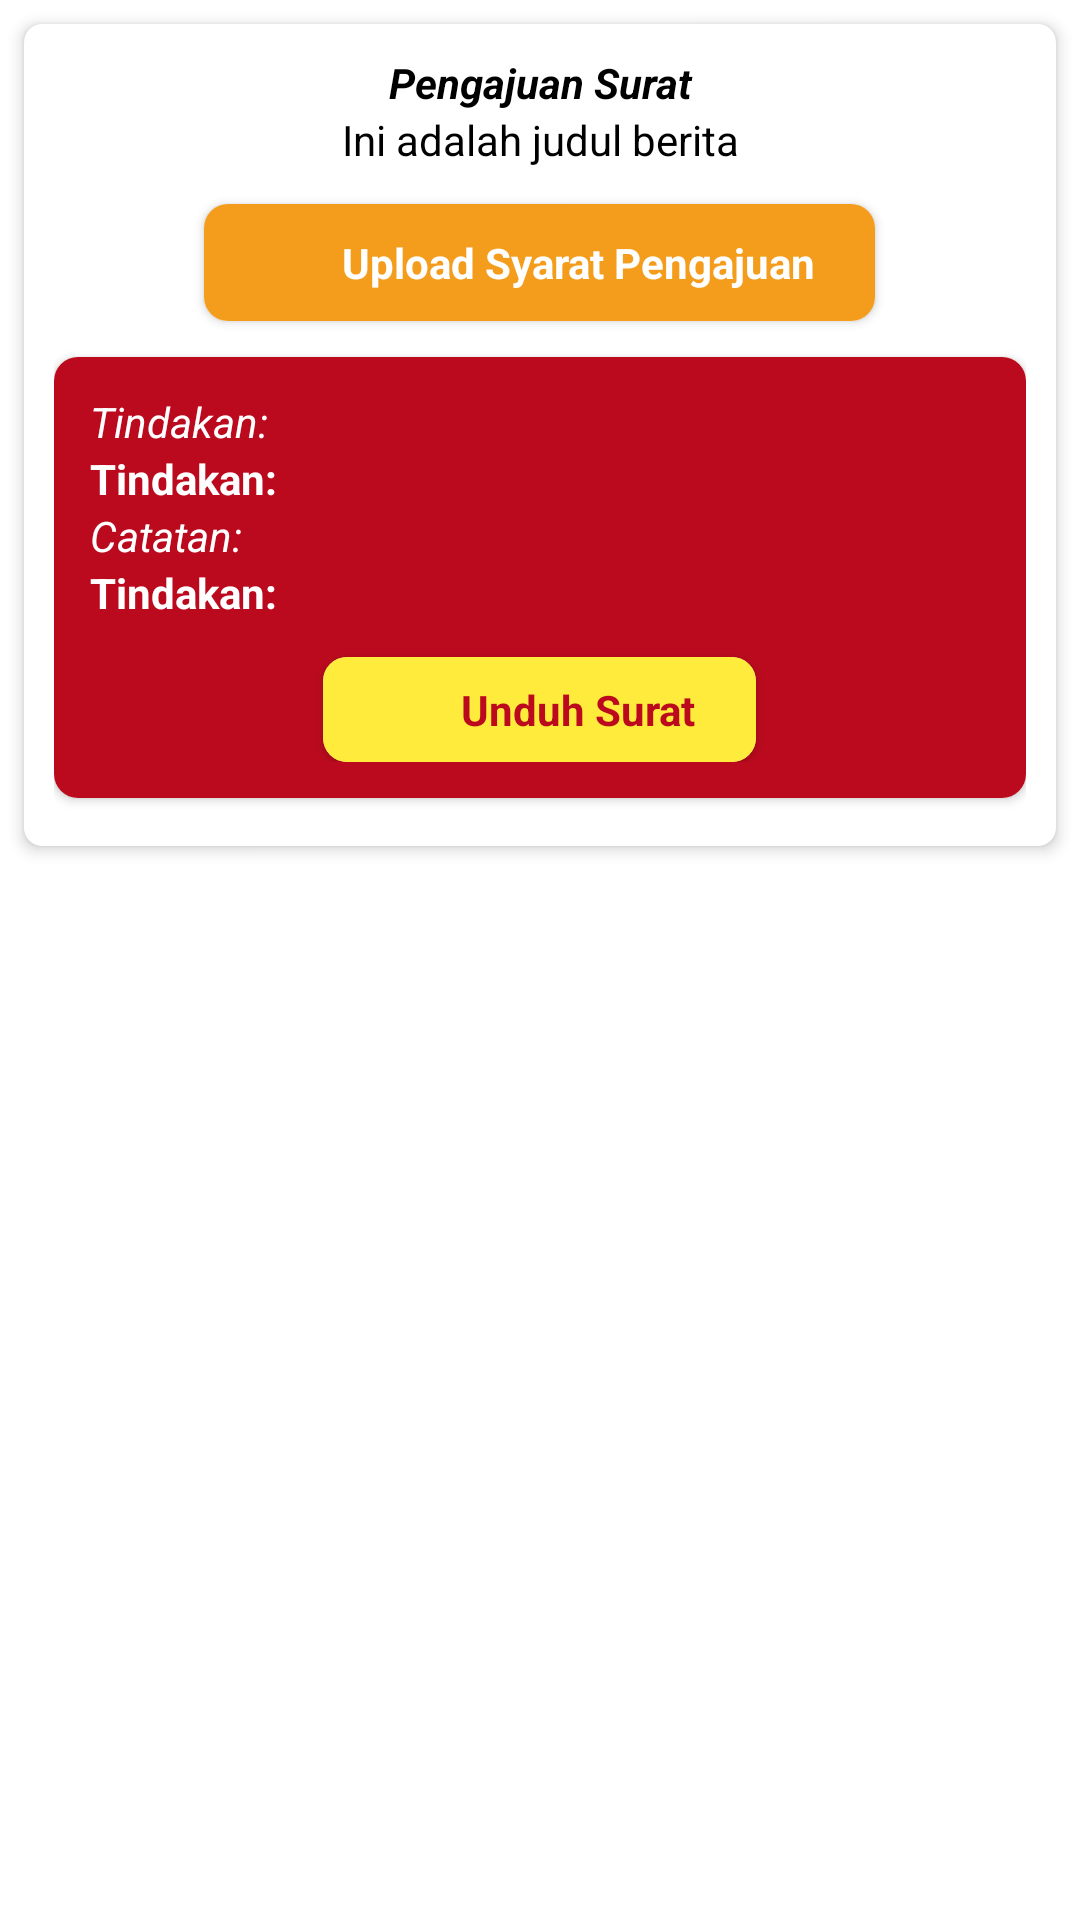

Here is an Android app screen rendered from its layout file. Give the layout XML and the strings, colors and styles it references.
<!-- AndroidManifest.xml: application theme Theme.Appgo -->
<!-- res/layout/pengajuan_surat_adapter.xml -->
<?xml version="1.0" encoding="utf-8"?>
<RelativeLayout xmlns:android="http://schemas.android.com/apk/res/android"
    xmlns:app="http://schemas.android.com/apk/res-auto"
    xmlns:tools="http://schemas.android.com/tools"
    android:layout_width="match_parent"
    android:layout_height="wrap_content">

    <androidx.cardview.widget.CardView
        android:layout_width="match_parent"
        android:layout_height="wrap_content"
        android:layout_marginStart="8dp"
        android:layout_marginTop="8dp"
        android:layout_marginEnd="8dp"
        android:layout_marginBottom="8dp"
        app:cardCornerRadius="6dp"
        app:cardElevation="3dp">

        <LinearLayout
            android:id="@+id/btnItem"
            android:layout_width="match_parent"
            android:layout_height="wrap_content"
            android:orientation="horizontal">

            <LinearLayout
                android:layout_width="match_parent"
                android:layout_height="wrap_content"
                android:layout_weight="0"
                android:orientation="vertical"
                android:padding="10dp">

                <TextView
                    android:id="@+id/txtJudul2"
                    android:layout_width="match_parent"
                    android:layout_height="wrap_content"
                    android:layout_weight="1"
                    android:text="Pengajuan Surat"
                    android:textAlignment="center"
                    android:textColor="@color/black"
                    android:textSize="14sp"
                    android:textStyle="bold|italic" />

                <TextView
                    android:id="@+id/txtJudul"
                    android:layout_width="match_parent"
                    android:layout_height="wrap_content"
                    android:layout_marginBottom="12dp"
                    android:layout_weight="1"
                    android:text="Ini adalah judul berita"
                    android:textAlignment="center"
                    android:textColor="@color/black"
                    android:textSize="14sp" />

                <androidx.cardview.widget.CardView
                    android:id="@+id/btnUpdateSyarat"
                    android:layout_width="wrap_content"
                    android:layout_height="wrap_content"
                    android:layout_gravity="center_horizontal"
                    android:layout_marginBottom="12dp"
                    android:layout_weight="1"
                    app:cardCornerRadius="8dp"
                    app:cardElevation="2dp">

                    <LinearLayout
                        android:layout_width="wrap_content"
                        android:layout_height="wrap_content"
                        android:background="@color/orange"
                        android:orientation="horizontal">

                        <ImageView
                            android:id="@+id/imageView7"
                            android:layout_width="18dp"
                            android:layout_height="18dp"
                            android:layout_gravity="center_vertical"
                            android:layout_marginLeft="20dp"
                            android:layout_weight="0"
                            android:tint="@color/white"
                            app:srcCompat="@drawable/ic_baseline_class_24" />

                        <TextView
                            android:id="@+id/txtJudul3"
                            android:layout_width="wrap_content"
                            android:layout_height="wrap_content"
                            android:layout_gravity="center_vertical"
                            android:layout_weight="1"
                            android:paddingLeft="8dp"
                            android:paddingTop="10dp"
                            android:paddingRight="20dp"
                            android:paddingBottom="10dp"
                            android:text="Upload Syarat Pengajuan"
                            android:textAlignment="center"
                            android:textColor="@color/white"
                            android:textSize="14sp"
                            android:textStyle="bold" />
                    </LinearLayout>

                </androidx.cardview.widget.CardView>

                <androidx.cardview.widget.CardView
                    android:layout_width="match_parent"
                    android:layout_height="match_parent"
                    android:layout_marginBottom="6dp"
                    android:layout_weight="1"
                    app:cardCornerRadius="8dp"
                    app:cardElevation="2dp">

                    <LinearLayout
                        android:layout_width="match_parent"
                        android:layout_height="match_parent"
                        android:background="@drawable/bg_lay_register"
                        android:orientation="vertical"
                        android:padding="12dp">

                        <TextView
                            android:id="@+id/textView24"
                            android:layout_width="match_parent"
                            android:layout_height="wrap_content"
                            android:text="Tindakan: "
                            android:textColor="@color/white"
                            android:textSize="14sp"
                            android:textStyle="italic" />

                        <TextView
                            android:id="@+id/txtTindakan"
                            android:layout_width="match_parent"
                            android:layout_height="wrap_content"
                            android:text="Tindakan: "
                            android:textColor="@color/white"
                            android:textSize="14sp"
                            android:textStyle="bold" />

                        <TextView
                            android:id="@+id/textView26"
                            android:layout_width="match_parent"
                            android:layout_height="wrap_content"
                            android:text="Catatan: "
                            android:textColor="@color/white"
                            android:textSize="14sp"
                            android:textStyle="italic" />

                        <TextView
                            android:id="@+id/txtCatatan"
                            android:layout_width="match_parent"
                            android:layout_height="wrap_content"
                            android:text="Tindakan: "
                            android:textColor="@color/white"
                            android:textSize="14sp"
                            android:textStyle="bold" />

                        <androidx.cardview.widget.CardView
                            android:id="@+id/btnUnduhSurat"
                            android:layout_width="wrap_content"
                            android:layout_height="wrap_content"
                            android:layout_gravity="center_horizontal"
                            android:layout_marginTop="12dp"
                            android:layout_weight="0"
                            app:cardCornerRadius="8dp"
                            app:cardElevation="2dp">

                            <LinearLayout
                                android:layout_width="wrap_content"
                                android:layout_height="wrap_content"
                                android:background="@color/yellow"
                                android:orientation="horizontal">

                                <ImageView
                                    android:id="@+id/imageView9"
                                    android:layout_width="18dp"
                                    android:layout_height="18dp"
                                    android:layout_gravity="center_vertical"
                                    android:layout_marginLeft="20dp"
                                    android:layout_weight="0"
                                    android:tint="@color/colorPrimary"
                                    app:srcCompat="@drawable/ic_baseline_exit_to_app_24" />

                                <TextView
                                    android:id="@+id/txtJudul3"
                                    android:layout_width="match_parent"
                                    android:layout_height="wrap_content"
                                    android:layout_weight="1"
                                    android:paddingLeft="8dp"
                                    android:paddingTop="8dp"
                                    android:paddingRight="20dp"
                                    android:paddingBottom="8dp"
                                    android:text="Unduh Surat"
                                    android:textColor="@color/colorPrimary"
                                    android:textSize="14sp"
                                    android:textStyle="bold" />
                            </LinearLayout>

                        </androidx.cardview.widget.CardView>
                    </LinearLayout>
                </androidx.cardview.widget.CardView>

            </LinearLayout>

        </LinearLayout>
    </androidx.cardview.widget.CardView>

</RelativeLayout>
<!-- resources referenced by this layout -->
<resources>
  <color name="black">#FF000000</color>
  <color name="colorPrimary">#BB0A1E</color>
  <color name="orange">#F49D1D</color>
  <color name="white">#FFFFFFFF</color>
  <color name="yellow">#FFEB3B</color>
  <!-- drawable bg_lay_register (drawable) -->
  <?xml version="1.0" encoding="utf-8"?>
  <shape xmlns:android="http://schemas.android.com/apk/res/android">
      <gradient
          android:startColor="@color/colorPrimary"
          android:endColor="@color/blue" android:angle="-90"/>
  </shape>
  <style name="Theme.Appgo" parent="Theme.MaterialComponents.Light.NoActionBar">
          
          <item name="colorPrimary">@color/colorPrimary</item>
          <item name="colorPrimaryVariant">@color/colorPrimary</item>
          <item name="colorOnPrimary">@color/white</item>
  
          <item name="colorSecondary">@color/colorPrimary</item>
          <item name="colorSecondaryVariant">@color/colorPrimary</item>
          <item name="colorOnSecondary">@color/white</item>
  
          <item name="colorPrimaryDark">@color/colorPrimary</item>
      </style>
  <color name="blue">#BB0A1E</color>
</resources>
